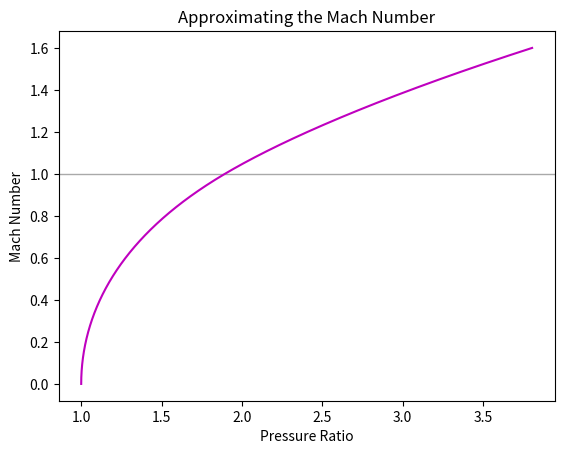

This chart was generated by the following Python code:
#Import some stuff
from scipy import interpolate
import matplotlib.pyplot as plt
import numpy as np
import csv

#Constants and arrays
machNums = np.arange(0.0, 1.601, 0.001)
pRatio = []
gam = 1.4

#Calculates the pressure ratios
for m1 in machNums:
    if m1 < 1:
        #Find p01/p1
        pRatio.append(((1 + ((gam - 1)/2)*(m1 ** 2))**(gam/(gam - 1))))
    else:
        #Find p02/p1
        pRatio.append((((gam + 1)**2 * m1**2)/((4 * gam * m1**2) - 2 * (gam - 1)))**(gam /(gam - 1)) * ((1 - gam + (2 * gam * (m1**2)))/(gam + 1)))

#Extreme interpolation
f = interpolate.interp1d(pRatio, machNums)

#Extreme plotting
plt.axhline(y=1, linewidth=1, color='#A9A9A9')
plt.plot(pRatio, f(pRatio), 'm-')
plt.xlabel('Pressure Ratio')
plt.ylabel('Mach Number')
plt.title('Approximating the Mach Number')
plt.show()
